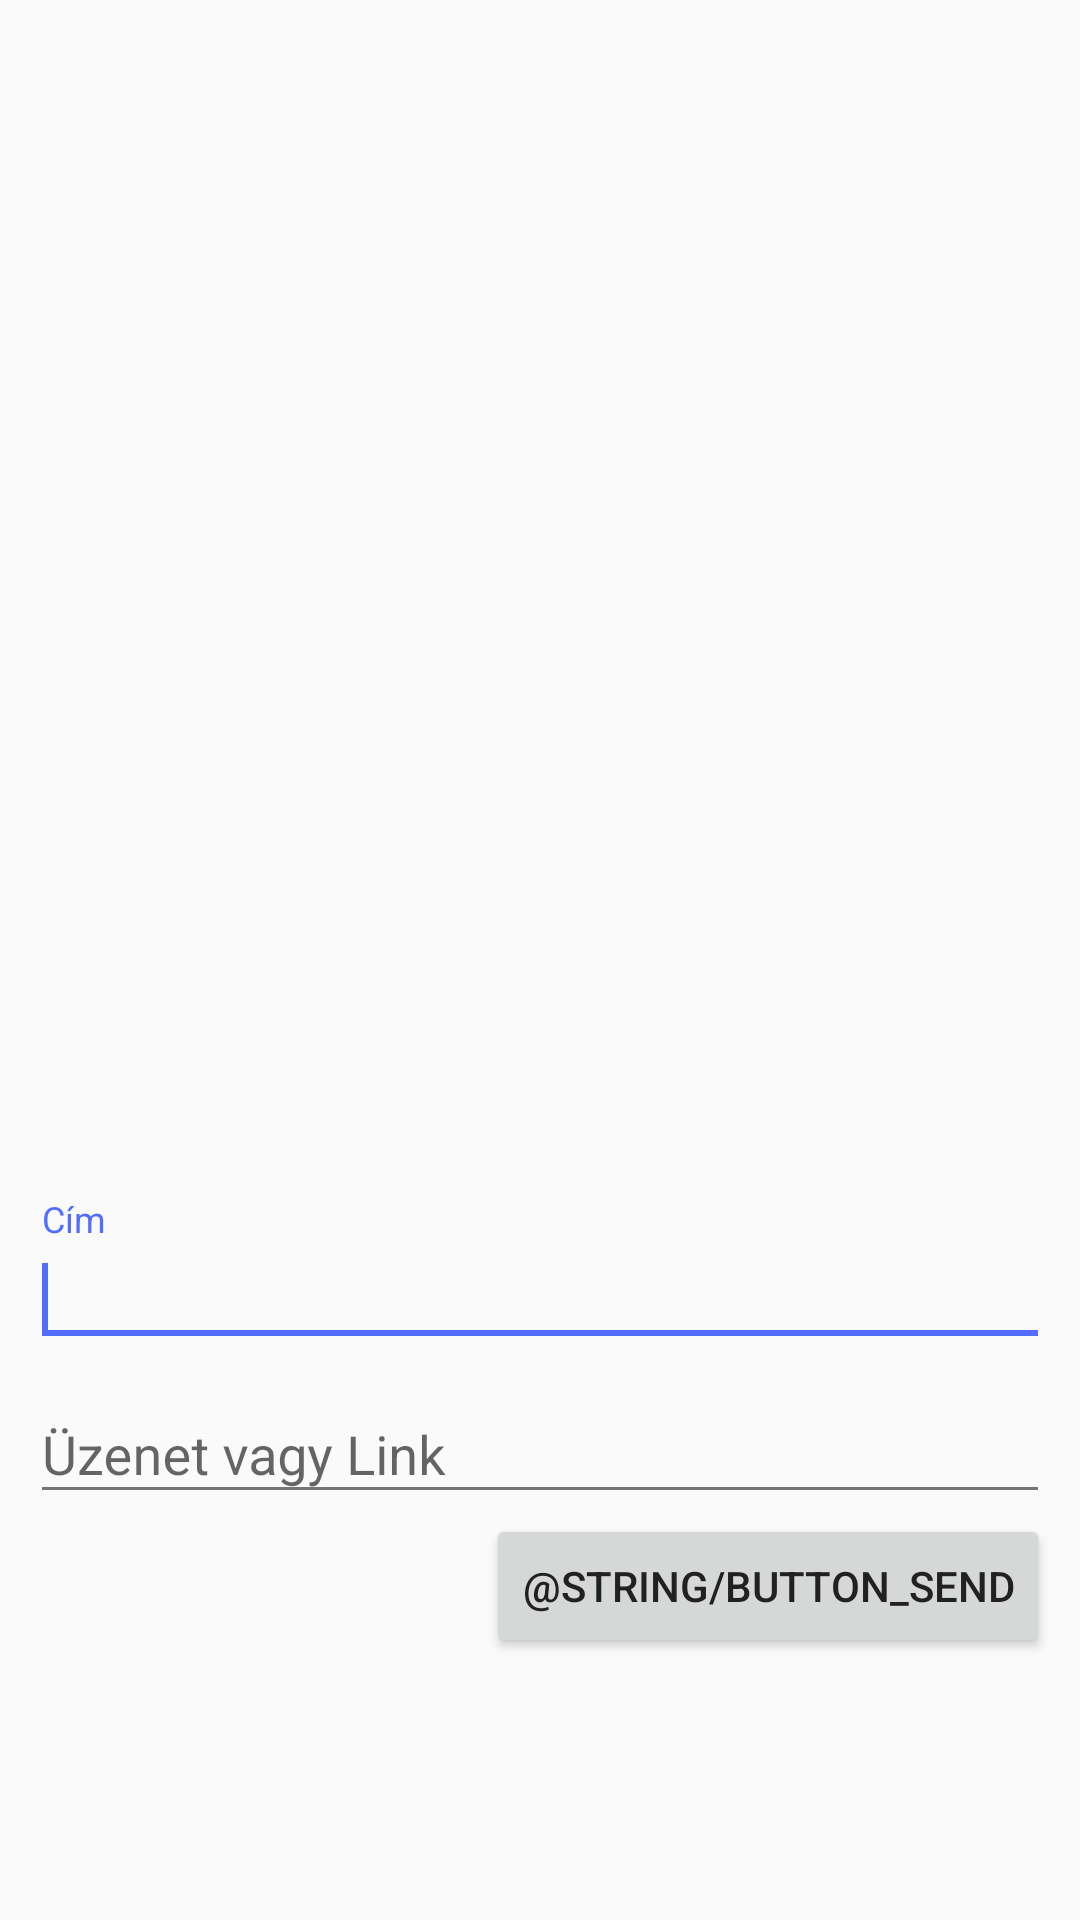

Reconstruct the res/layout file that produces this screen, plus the resources it refers to.
<!-- AndroidManifest.xml: application theme AppTheme -->
<!-- res/layout/fragment_main.xml -->
<?xml version="1.0" encoding="utf-8"?>
<LinearLayout xmlns:android="http://schemas.android.com/apk/res/android"
    android:layout_width="match_parent"
    android:layout_height="match_parent"
    android:orientation="vertical"
    android:paddingLeft="10dp"
    android:paddingRight="10dp">

    <RelativeLayout
        android:layout_width="match_parent"
        android:layout_height="400dp">
        <android.support.v7.widget.RecyclerView
            android:id="@+id/rvMessages"
            android:layout_width="match_parent"
            android:layout_height="match_parent" />
    </RelativeLayout>


    <android.support.design.widget.TextInputLayout
        android:layout_width="match_parent"
        android:layout_height="wrap_content">

        <EditText
            android:singleLine="true"
            android:imeOptions="actionNext"
            android:id="@+id/edTitle"
            android:layout_width="match_parent"
            android:layout_height="wrap_content"
            android:hint="@string/title" >
            <requestFocus/>
        </EditText>
    </android.support.design.widget.TextInputLayout>

    <android.support.design.widget.TextInputLayout
        android:layout_width="match_parent"
        android:layout_height="wrap_content">

        <EditText
            android:imeOptions="actionDone"
            android:singleLine="true"
            android:id="@+id/edMessage"
            android:layout_width="match_parent"
            android:layout_height="wrap_content"
            android:hint="@string/message_or_link" />
    </android.support.design.widget.TextInputLayout>

    <Button
        android:id="@+id/btnSend"
        android:layout_width="wrap_content"
        android:layout_height="wrap_content"
        android:layout_gravity="end"
        android:text="@string/button_send" />

</LinearLayout>
<!-- resources referenced by this layout -->
<resources>
  <string name="message_or_link">Üzenet vagy Link</string>
  <string name="title">Cím</string>
  <style name="AppTheme" parent="Theme.AppCompat.Light.NoActionBar">
          
          <item name="colorPrimary">@color/primary</item>
          <item name="colorPrimaryDark">@color/primary_dark</item>
          <item name="colorAccent">@color/accent</item>
          <item name="android:textColorSecondary">@color/secondary_text</item>
          <item name="android:icon">@color/icons</item>
          <item name="android:divider">@color/divider</item>
          <item name="android:textColorPrimary">@color/primary_text</item>
      </style>
  <color name="primary">#009688</color>
  <color name="primary_dark">#00796B</color>
  <color name="accent">#536DFE</color>
  <color name="secondary_text">#757575</color>
  <color name="icons">#FFFFFF</color>
  <color name="divider">#BDBDBD</color>
  <color name="primary_text">#212121</color>
</resources>
